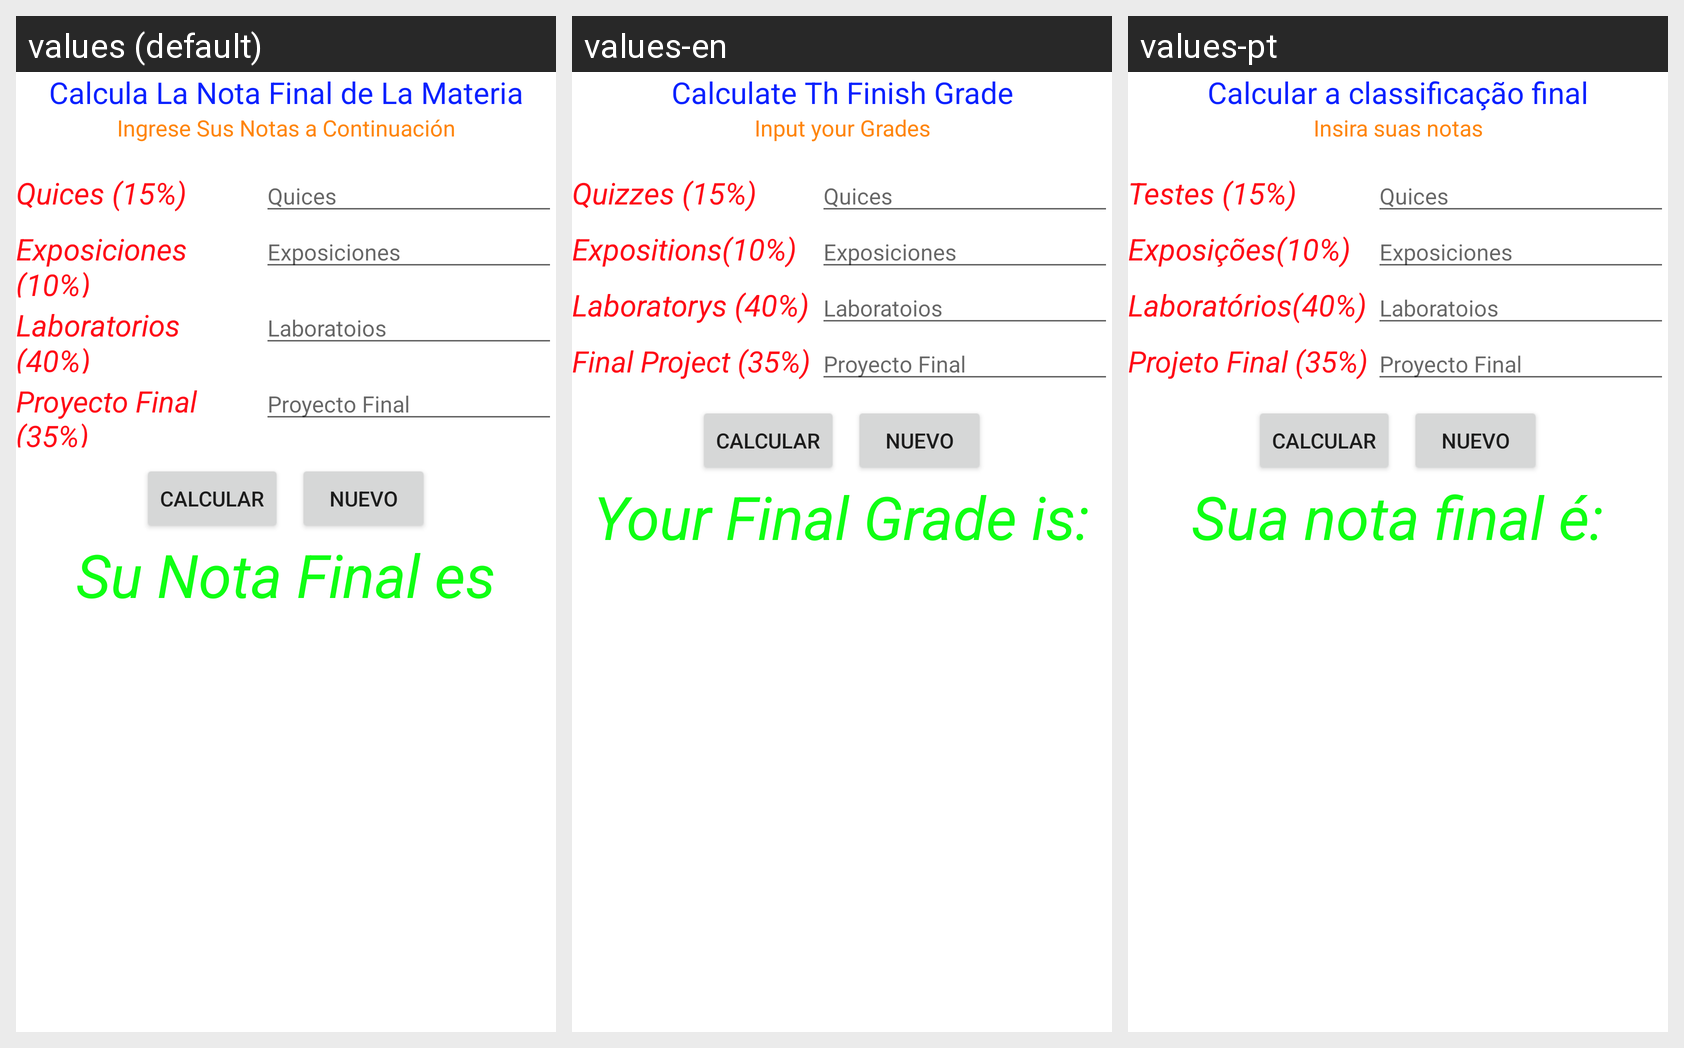

For this localized Android screen grid, give each drawn string resource with its value in every locale shown.
Android screen res/layout/main_activity_notas.xml rendered under 3 locales, left to right: values (default), values-en, values-pt. Device: Nexus 5 (rendered at 1080×1920; each locale shown at half size, 540×960, under a caption strip naming it); theme AppTheme.
Strings drawn on this screen, with the default value and each locale's value (text and hints the layout hard-codes, and strings that could not be matched under every locale, appear in the picture but are not listed):

title
  values: Calcula La Nota Final de La Materia
  values-en: Calculate Th Finish Grade
  values-pt: Calcular a classificação final

help
  values: Ingrese Sus Notas a Continuación
  values-en: Input your Grades
  values-pt: Insira suas notas

quices
  values: Quices (15%)
  values-en: Quizzes (15%)
  values-pt: Testes (15%)

exp
  values: Exposiciones (10%)
  values-en: Expositions(10%)
  values-pt: Exposições(10%)

lab
  values: Laboratorios (40%)
  values-en: Laboratorys (40%)
  values-pt: Laboratórios(40%)

profinal
  values: Proyecto Final (35%)
  values-en: Final Project (35%)
  values-pt: Projeto Final (35%)

defi
  values: Su Nota Final es
  values-en: Your Final Grade is:
  values-pt: Sua nota final é:
